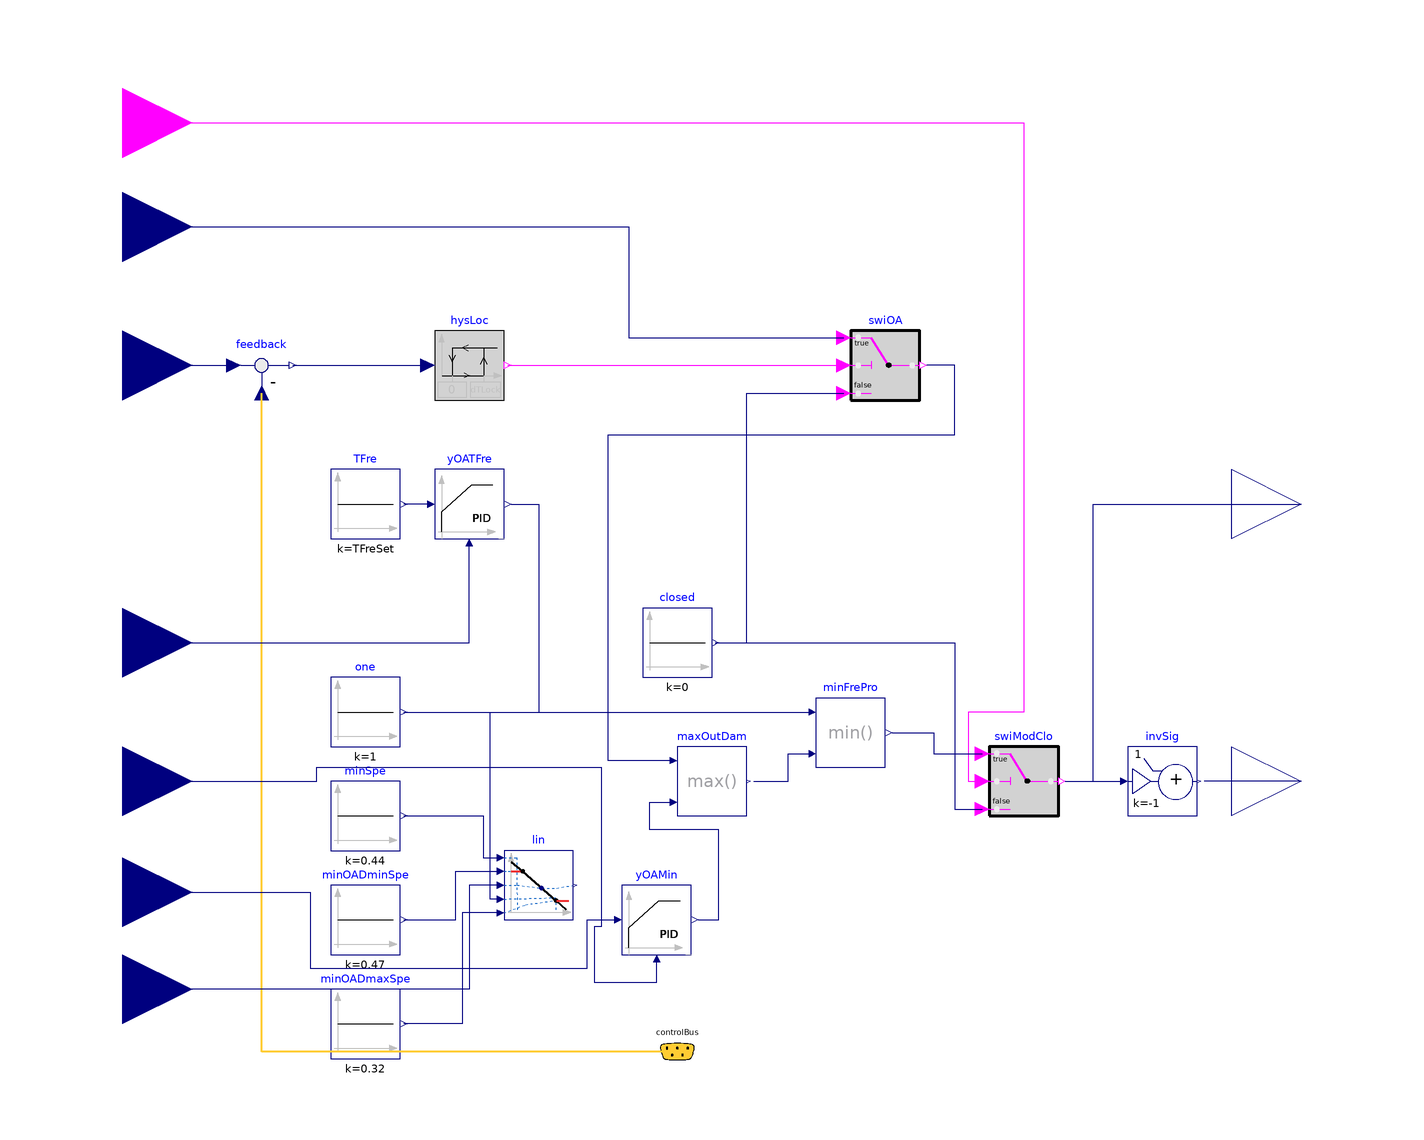

Above is the diagram view of the following Modelica model: its components placed by their Placement annotations and its connect equations drawn as lines.

block Economizer "Controller for economizer"
  import Buildings.Examples.VAVReheat.Controls.OperationModes;
  parameter Boolean have_reset = false
    "Set to true to reset the outdoor air damper controllers with the enable signal"
    annotation(Evaluate=true);
  parameter Boolean have_frePro = false
    "Set to true to enable freeze protection (mixed air low temperature control)";
  parameter Modelica.SIunits.Temperature TFreSet=277.15
    "Lower limit of mixed air temperature for freeze protection"
    annotation(Dialog(enable=have_frePro), Evaluate=true);
  parameter Modelica.SIunits.TemperatureDifference dTLock(final min=0.1) = 1
    "Temperature difference between return and outdoor air for economizer lockout";
  parameter Modelica.Blocks.Types.SimpleController controllerType=Modelica.Blocks.Types.SimpleController.PI
    "Type of controller";
  parameter Real k = 0.05 "Gain of controller";
  parameter Modelica.SIunits.Time Ti = 120 "Time constant of integrator block";
  Buildings.Controls.OBC.CDL.Interfaces.BooleanInput uEna
    "Enable signal for economizer"
    annotation (Placement(transformation(extent={{-140,170},{-100,210}}),
       iconTransformation(extent={{-40,-40},{40,40}},
        rotation=90,
        origin={0,-140})));
  Buildings.Examples.VAVReheat.Controls.ControlBus controlBus
    "Control bus" annotation (Placement(transformation(extent={{30,-88},{50,-68}}),
        iconTransformation(extent={{30,-88},{50,-68}})));
  Modelica.Blocks.Interfaces.RealInput uOATSup
    "Control signal for outdoor air damper from supply temperature controller"
    annotation (Placement(transformation(extent={{-140,140},{-100,180}}),
      iconTransformation(extent={{-140,160},{-100,200}})));
  Modelica.Blocks.Interfaces.RealInput TMix if have_frePro
    "Measured mixed air temperature"
    annotation (Placement(transformation(extent={{-140,20},{-100,60}}),
      iconTransformation(extent={{-140,0},{-100,40}})));
  Modelica.Blocks.Interfaces.RealInput yFan "Measured fan speed" annotation (
      Placement(transformation(extent={{-140,-80},{-100,-40}}),
        iconTransformation(extent={{-140,-80},{-100,-40}})));
  Modelica.Blocks.Interfaces.RealInput TRet "Return air temperature"
    annotation (Placement(transformation(extent={{-140,100},{-100,140}}),
      iconTransformation(extent={{-140,80},{-100,120}})));
  Modelica.Blocks.Interfaces.RealOutput yRet
    "Control signal for return air damper"
    annotation (Placement(transformation(
          extent={{200,-20},{240,20}}),
          iconTransformation(extent={{200,-20},{240, 20}})));
  Modelica.Blocks.Interfaces.RealOutput yOA
    "Control signal for outside air damper" annotation (Placement(
        transformation(extent={{200,60},{240,100}}),iconTransformation(extent={{200,60},
            {240,100}})));
  Modelica.Blocks.Sources.Constant minOADmaxSpe(k=0.32)
    "Minimum outside air damper position at maximum fan speed"
    annotation (Placement(transformation(extent={{-60,-80},{-40,-60}})));
  Modelica.Blocks.Sources.Constant closed(k=0) "Signal to close OA damper"
    annotation (Placement(transformation(extent={{30,30},{50,50}})));
  Buildings.Controls.OBC.CDL.Continuous.PID yOATFre(
    controllerType=controllerType,
    k=k,
    Ti=Ti,
    Td=60,
    yMax=1,
    yMin=0,
    reverseActing=false) if have_frePro
    "Controller of outdoor damper to track freeze temperature setpoint"
    annotation (Placement(transformation(extent={{-30,70},{-10,90}})));
  Buildings.Controls.OBC.CDL.Continuous.Min minFrePro
    "Takes lower signal (limits damper opening for freeze protection)"
    annotation (Placement(transformation(extent={{80,4},{100,24}})));
  Modelica.Blocks.Sources.Constant TFre(k=TFreSet)
    "Setpoint for freeze protection"
    annotation (Placement(transformation(extent={{-60,70},{-40,90}})));
  Buildings.Controls.OBC.CDL.Continuous.AddParameter invSig(p=1, k=-1)
    "Invert control signal for interlocked damper"
    annotation (Placement(transformation(extent={{170,-10},{190,10}})));
  Modelica.Blocks.Logical.Hysteresis hysLoc(final uLow=0, final uHigh=dTLock)
    "Hysteresis for economizer lockout"
    annotation (Placement(transformation(extent={{-30,110},{-10,130}})));
  Modelica.Blocks.Math.Feedback feedback
    annotation (Placement(transformation(extent={{-90,110},{-70,130}})));
  Buildings.Controls.OBC.CDL.Logical.Switch swiOA
    "Switch to close outdoor air damper"
    annotation (Placement(transformation(extent={{90,110},{110,130}})));
  Modelica.Blocks.Sources.Constant one(k=1) if not have_frePro
    "Fill value in case freeze protection is disabled"
    annotation (Placement(transformation(extent={{-60,10},{-40,30}})));
  Buildings.Controls.OBC.CDL.Logical.Switch swiModClo
    "Switch between modulating or closing outdoor air damper"
    annotation (Placement(transformation(extent={{130,-10},{150,10}})));
  Buildings.Controls.OBC.CDL.Continuous.Max maxOutDam
    "Select larger of the outdoor damper signals"
    annotation (Placement(transformation(extent={{40,-10},{60,10}})));
  Buildings.Controls.OBC.CDL.Continuous.Line lin
    annotation (Placement(transformation(extent={{-10,-40},{10,-20}})));
  Modelica.Blocks.Sources.Constant minOADminSpe(k=0.47)
    "Minimum outside air damper position at minimum fan speed"
    annotation (Placement(transformation(extent={{-60,-50},{-40,-30}})));
  Modelica.Blocks.Sources.Constant minSpe(k=0.44)
    "Minimum fan speed for calibration"
    annotation (Placement(transformation(extent={{-60,-20},{-40,0}})));
  Buildings.Controls.OBC.CDL.Continuous.PID yOAMin(
    controllerType=controllerType,
    k=k,
    Ti=Ti,
    Td=60,
    yMax=1,
    yMin=0,
    reverseActing=false) if have_frePro
    "Controller of outdoor damper to track minimun outdoor airflow setpoint"
    annotation (Placement(transformation(extent={{24,-50},{44,-30}})));
  Modelica.Blocks.Interfaces.RealInput minOA_set
    "Minimum outdoor airflow setpoint" annotation (Placement(transformation(
          extent={{-140,-20},{-100,20}}), iconTransformation(extent={{-138,120},
            {-98,160}})));
  Modelica.Blocks.Interfaces.RealInput OA_flow "Measured outdoor airflow"
    annotation (Placement(transformation(extent={{-140,-52},{-100,-12}}),
        iconTransformation(extent={{-140,-40},{-100,0}})));
equation
  connect(yOATFre.y, minFrePro.u1)
    annotation (Line(points={{-8,80},{0,80},{0,20},{78,20}}, color={0,0,127}));
  connect(yRet, invSig.y)
    annotation (Line(points={{220,0},{192,0}}, color={0,0,127}));
  connect(feedback.y, hysLoc.u)
    annotation (Line(points={{-71,120},{-32,120}}, color={0,0,127}));
  connect(TRet, feedback.u1) annotation (Line(points={{-120,120},{-88,120}},
                      color={0,0,127}));
  connect(controlBus.TOut, feedback.u2) annotation (Line(
      points={{40,-78},{-80,-78},{-80,112}},
      color={255,204,51},
      thickness=0.5), Text(
      string="%first",
      index=-1,
      extent={{-3,-6},{-3,-6}},
      horizontalAlignment=TextAlignment.Right));
  connect(closed.y, swiOA.u3) annotation (Line(points={{51,40},{60,40},{60,112},
          {88,112}}, color={0,0,127}));
  connect(hysLoc.y, swiOA.u2)
    annotation (Line(points={{-9,120},{88,120}}, color={255,0,255}));

  connect(one.y, minFrePro.u1)
    annotation (Line(points={{-39,20},{78,20}}, color={0,0,127}));
  connect(yOATFre.u_s, TFre.y)
    annotation (Line(points={{-32,80},{-39,80}}, color={0,0,127}));
  connect(TMix, yOATFre.u_m)
    annotation (Line(points={{-120,40},{-20,40},{-20,68}}, color={0,0,127}));
  connect(swiModClo.y, invSig.u)
    annotation (Line(points={{152,0},{168,0}}, color={0,0,127}));
  connect(swiModClo.y, yOA) annotation (Line(points={{152,0},{160,0},{160,80},{220,
          80}}, color={0,0,127}));
  connect(uEna, swiModClo.u2) annotation (Line(points={{-120,190},{140,190},{
          140,20},{124,20},{124,0},{128,0}},
                                         color={255,0,255}));
  connect(closed.y, swiModClo.u3) annotation (Line(points={{51,40},{120,40},{120,
          -8},{128,-8}}, color={0,0,127}));
  connect(maxOutDam.u1, swiOA.y) annotation (Line(points={{38,6},{20,6},{20,100},
          {120,100},{120,120},{112,120}}, color={0,0,127}));
  connect(minFrePro.y, swiModClo.u1) annotation (Line(points={{102,14},{114,14},
          {114,8},{128,8}}, color={0,0,127}));
  connect(maxOutDam.y, minFrePro.u2)
    annotation (Line(points={{62,0},{72,0},{72,8},{78,8}}, color={0,0,127}));
  connect(lin.u, yFan) annotation (Line(points={{-12,-30},{-20,-30},{-20,-60},{-120,
          -60}}, color={0,0,127}));
  connect(minOADminSpe.y, lin.f1) annotation (Line(points={{-39,-40},{-24,-40},{
          -24,-26},{-12,-26}}, color={0,0,127}));
  connect(lin.f2, minOADmaxSpe.y) annotation (Line(points={{-12,-38},{-22,-38},{
          -22,-70},{-39,-70}}, color={0,0,127}));
  connect(lin.x2, minFrePro.u1) annotation (Line(points={{-12,-34},{-14,-34},{-14,
          20},{78,20}}, color={0,0,127}));
  connect(minSpe.y, lin.x1) annotation (Line(points={{-39,-10},{-16,-10},{-16,-22},
          {-12,-22}}, color={0,0,127}));
  connect(uOATSup, swiOA.u1) annotation (Line(points={{-120,160},{26,160},{26,
          128},{88,128}}, color={0,0,127}));
  connect(yOAMin.y, maxOutDam.u2) annotation (Line(points={{46,-40},{52,-40},{
          52,-14},{32,-14},{32,-6},{38,-6}}, color={0,0,127}));
  connect(OA_flow, yOAMin.u_s) annotation (Line(points={{-120,-32},{-66,-32},{
          -66,-54},{14,-54},{14,-40},{22,-40}}, color={0,0,127}));
  connect(minOA_set, yOAMin.u_m) annotation (Line(points={{-120,0},{-64,0},{-64,
          4},{18,4},{18,-42},{16,-42},{16,-58},{34,-58},{34,-52}}, color={0,0,
          127}));
  annotation (defaultComponentName="conEco",
    Diagram(coordinateSystem(preserveAspectRatio=true, extent={{-100,-100},{200,
            200}})),
    Icon(coordinateSystem(preserveAspectRatio=true, extent={{-100,-100},{200,200}}),
                    graphics={
        Rectangle(
          extent={{-100,200},{200,-100}},
          lineColor={0,0,0},
          fillColor={255,255,255},
          fillPattern=FillPattern.Solid),
        Text(
          extent={{-92,110},{-52,90}},
          lineColor={0,0,255},
          textString="TRet"),
        Text(
          extent={{-92,32},{-52,12}},
          lineColor={0,0,255},
          textString="TMix"),
        Text(
          extent={{-92,-36},{-24,-84}},
          lineColor={0,0,255},
          textString="VOut_flow"),
        Text(
          extent={{138,96},{184,62}},
          lineColor={0,0,255},
          textString="yOA"),
        Text(
          extent={{140,20},{186,-14}},
          lineColor={0,0,255},
          textString="yRet"),
        Text(
          extent={{-92,194},{-24,170}},
          lineColor={0,0,255},
          textString="uOATSup"),        Text(
        extent={{-140,288},{240,214}},
        textString="%name",
        lineColor={0,0,255})}),
    Documentation(info="<html>
<p>
This is a controller for an economizer, that adjusts the mixed air dampers
to fulfill three control functions.
It is based on Buildings.Examples.VAVReheat.BaseClasses.Controls.Economizer
but edited to not use outside airflow measurement for outside air flow
control and instead adjust the minimum outside air damper position
based on fan speed linearly between support points assumed to be determined
during commissioning.
</p>
<ol>
<li>
Freeze protection, based on the mixed air temperature measurement
</li>
<li>
Minimum outside air requirement, based on supply fan speed.
</li>
<li>
Supply air cooling, based on the logic implemented in
<a href=\"modelica://Buildings.Examples.VAVReheat.BaseClasses.Controls.SupplyAirTemperature\">
Buildings.Examples.VAVReheat.BaseClasses.Controls.SupplyAirTemperature</a>,
with the additional condition that when the outside air dry bulb is greater
than the return air dry bulb, economizer cooling is disabled.
</li>
</ol>
</html>", revisions="<html>
<ul>
<li>
August 31, 2021, by Michael Wetter:<br/>
Corrected selection of control signal during freeze protection.
</li>
<li>
October 27, 2020, by Antoine Gautier:<br/>
Refactored for compatibility with new supply air temperature control.<br/>
This is for
<a href=\"https://github.com/lbl-srg/modelica-buildings/issues/2024\">#2024</a>.
</li>
<li>
July 10, 2020, by Antoine Gautier:<br/>
Added optional reset signal.
Corrected connections to <code>yOATFre</code>.<br/>
This is for
<a href=\"https://github.com/lbl-srg/modelica-buildings/issues/2019\">#2019</a>
and
<a href=\"https://github.com/lbl-srg/modelica-buildings/issues/1995\">#1995</a>.
</li>
<li>
December 20, 2016, by Michael Wetter:<br/>
Added type conversion for enumeration when used as an array index.<br/>
This is for
<a href=\"https://github.com/lbl-srg/modelica-buildings/issues/602\">#602</a>.
</li>
<li>
April 26, 2016, by Michael Wetter:<br/>
Changed controller for freeze protection as the old implementation closed
the outdoor air damper during summer.
This is
for <a href=\"https://github.com/ibpsa/modelica-ibpsa/issues/511\">#511</a>.
</li>
</ul>
</html>"));
end Economizer;